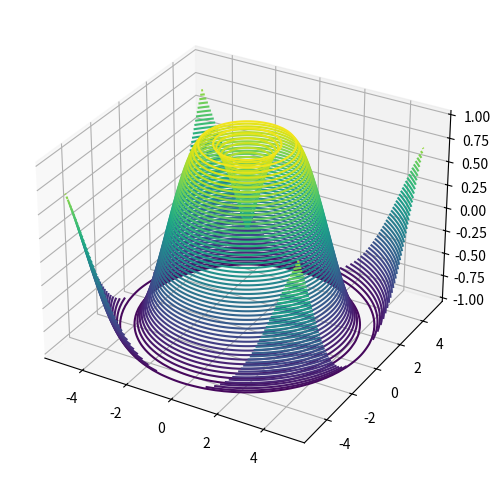

Python code for this plot:
import numpy as np
import matplotlib.pyplot as plt
from mpl_toolkits.mplot3d import Axes3D


x= np.linspace(-5,5,100)
y= np.linspace(-5,5,100)

X, Y = np.meshgrid(x,y)

def f(x,y):
  return np.sin(np.sqrt(x**2 + y**2))


Z = f(X,Y)

fig = plt.figure(figsize=(8,6))
ax = fig.add_subplot(111, projection= '3d')
contour = ax.contour3D(X,Y,Z, 50, cmap='viridis')


